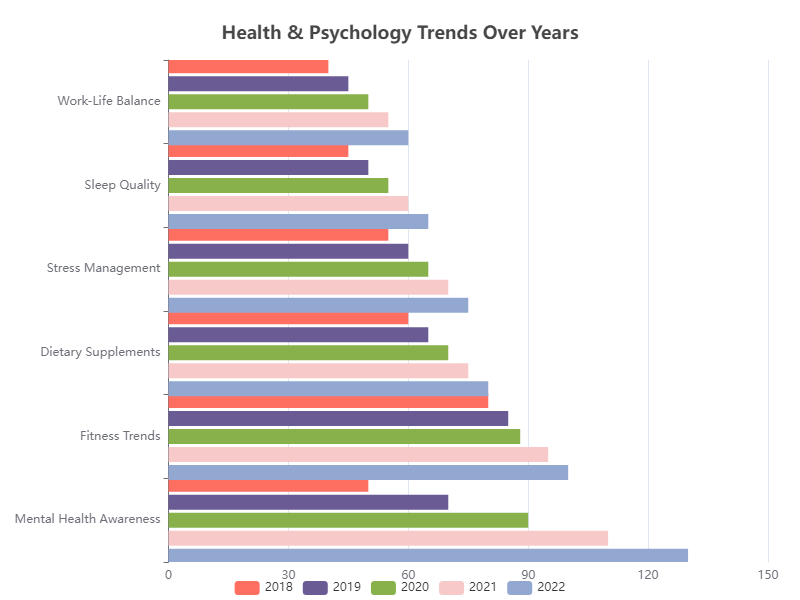

The data file committed next to this chart (first rows):
Category, 2018, 2019, 2020, 2021, 2022
Mental Health Awareness, 50, 70, 90, 110, 130
Fitness Trends, 80, 85, 88, 95, 100
Dietary Supplements, 60, 65, 70, 75, 80
Stress Management, 55, 60, 65, 70, 75
Sleep Quality, 45, 50, 55, 60, 65
Work-Life Balance, 40, 45, 50, 55, 60
